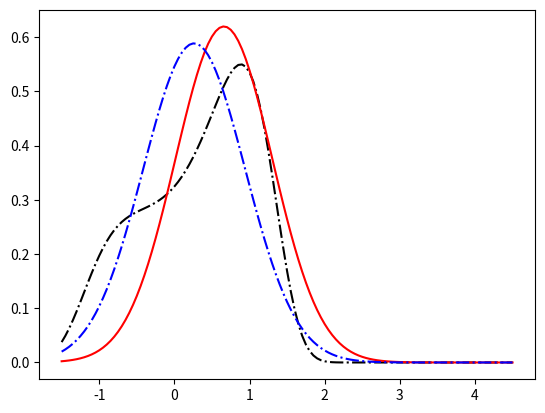
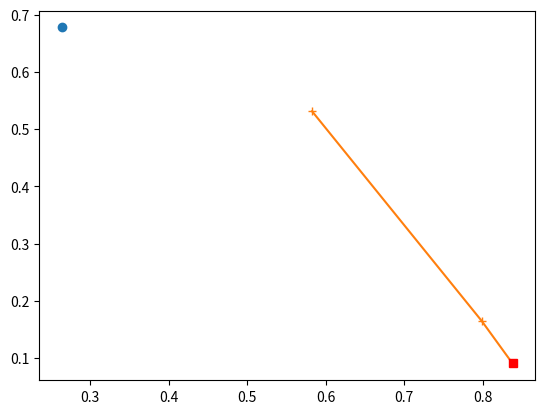

These figures' Python source, in order:
import numpy as np
from scipy.stats import norm, multivariate_normal
from scipy.integrate import quad, dblquad
from scipy.optimize import minimize
import matplotlib.pyplot as plt

s0 = 1.
m0 = .5

def px(x):
    return norm.pdf(x, m0, s0)

def pxy(x, y, rho):
    cov = np.array([[s0**2, rho*s0**2],
                    [rho*s0**2, s0**2]])
    return multivariate_normal.pdf([x, y], [m0, m0], cov)

def var_update(r, y, vary, Exj, Varxj):
    mprior = m0 + r*(Exj-m0)
    vprior = (1-r**2)*s0**2

    mdata = y*Exj/(Exj**2 + Varxj)
    vdata = vary/(Exj**2 + Varxj)
    var = 1/(1/vprior + 1/vdata)
    m = var*(mprior/vprior + mdata/vdata)
    return m, var

def var_par(r, y, sdy):
    m1 = 0.1
    v1 = 1.
    mcur = m1
    while True:
        m2, v2 = var_update(r, y, sdy*sdy, m1, v1)
        m1, v1 = var_update(r, y, sdy*sdy, m2, v2)
        delta = m1 - mcur
        if abs(delta) <= 1e-5:
            break
        else:
            mcur = m1
    return m1, v1
    
y = 1.
sdy = 1.

def up1(x, y):
    return norm.pdf(y, loc=x**2, scale=sdy)*px(x)

def up1_logpdf(x, y):
    return norm.logpdf(y, loc=x**2, scale=sdy) + norm.logpdf(x, m0, s0)

def up2(x1, x2, y, r):
    return norm.pdf(y, loc=x1*x2, scale=sdy)*pxy(x1, x2, r)

C1, err1 = quad(lambda x: up1(x, y), -np.inf, np.inf)

def Dkl(mu, sd):
    return quad(lambda x: norm.pdf(x, mu, sd)*(norm.logpdf(x, mu, sd) - up1_logpdf(x, y)),
                -np.inf, np.inf)[0]

res = minimize(lambda x: Dkl(x[0], np.exp(x[1])), [0., 0.])

r = .6
xx = np.linspace(-1.5, 4.5, 121)

fig = plt.figure()
ax = fig.add_subplot(111)

m1 = 0.1
v1 = 1.
mcur = m1
while True:
    m2, v2 = var_update(r, y, sdy*sdy, m1, v1)
    m1, v1 = var_update(r, y, sdy*sdy, m2, v2)
    delta = m1 - mcur
    if abs(delta) <= 1e-5:
        break
    else:
        mcur = m1
print(m1, m2, res.x[0])
ax.plot(xx, up1(xx, y)/C1, 'k-.')
ax.plot(xx, norm.pdf(xx, m1, np.sqrt(v1)), 'r-')
ax.plot(xx, norm.pdf(xx, res.x[0], np.exp(res.x[1])), 'b-.')

print("============")
print(res.fun < Dkl(m1, np.sqrt(v1)))

fig2 = plt.figure()
ax = fig2.add_subplot(111)

ax.plot(res.x[0], np.exp(res.x[1]), 'o')

pars = np.array([var_par(r, y, sdy)
                 for r in [0.1, 0.9, 0.95]])


ax.plot(pars[:, 0], pars[:, 1], '+-')
ax.plot(pars[-1,0], pars[-1, 1], 'rs')

plt.show()



